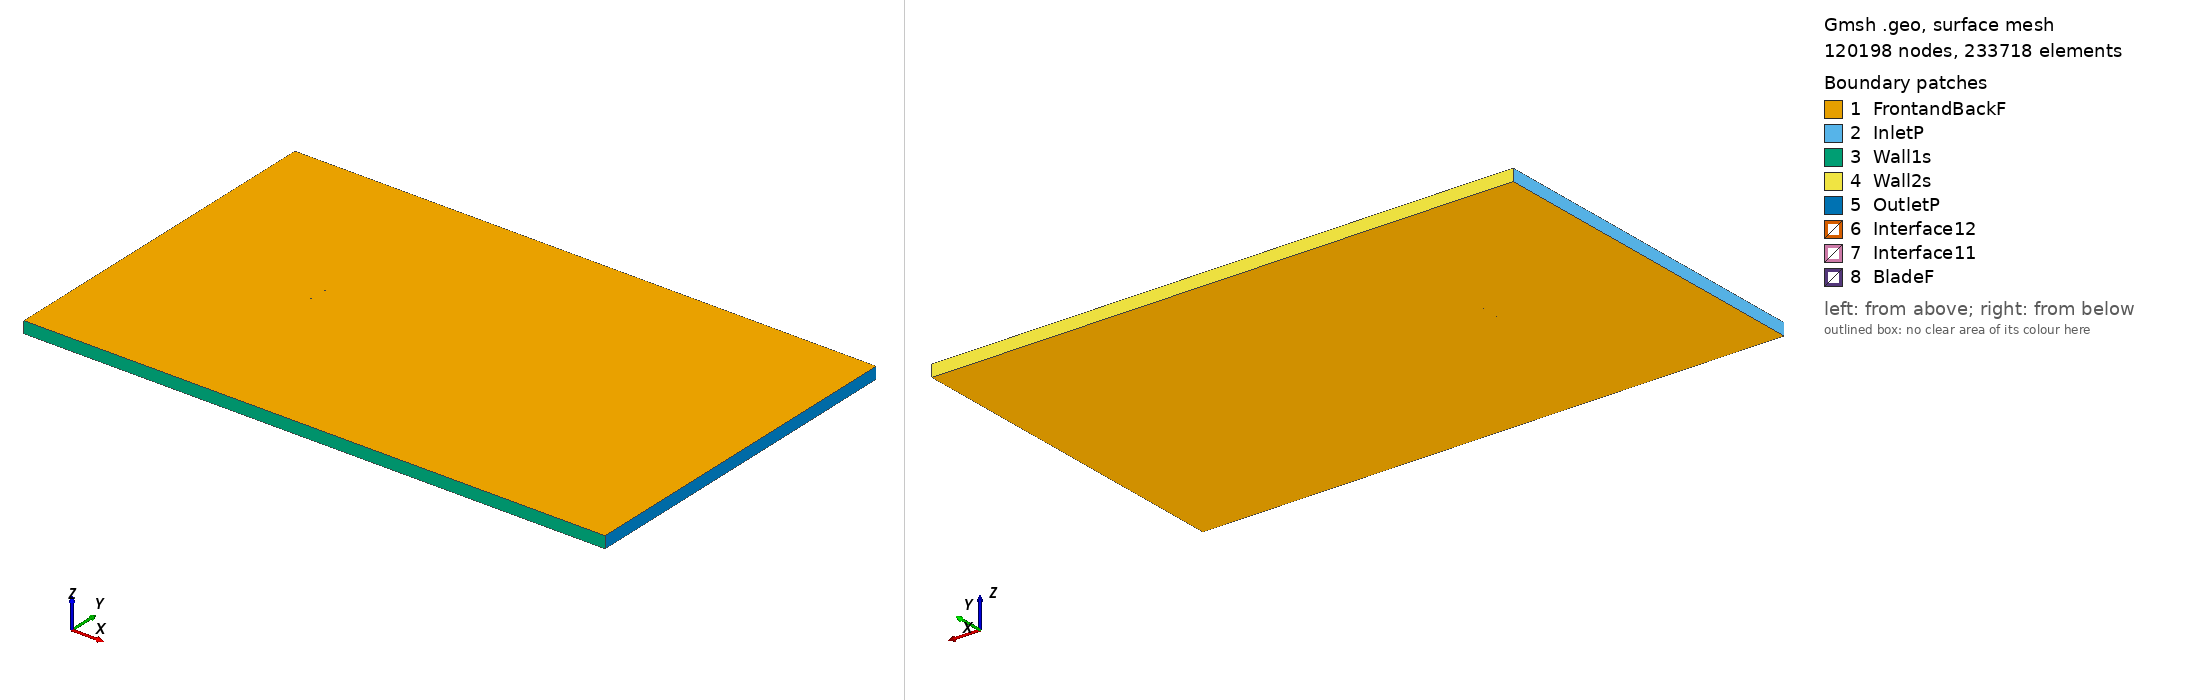

Gmsh geometry script, surface-meshed: 120198 nodes, 233718 surface elements. Boundary patches (legend numbers): 1 FrontandBackF, 2 InletP, 3 Wall1s, 4 Wall2s, 5 OutletP, 6 Interface12, 7 Interface11, 8 BladeF. Left view from above one corner, right view from below the opposite corner. Legend entries are the model's physical surfaces. The drawing asked Gmsh for element sizes between 1% and 20% of the model's largest extent; the script's own settings can give other sizes.

=== ah79100c_tsr_4.7176_aoa_3.3567.geo (drawn) ===
SetFactory("OpenCASCADE");

Point(1) = {0.075038, 0.729877, 0, 1.0};
Point(2) = {0.072986, 0.730852, 0, 1.0};
Point(3) = {0.070639, 0.731930, 0, 1.0};
Point(4) = {0.068004, 0.733032, 0, 1.0};
Point(5) = {0.065094, 0.734156, 0, 1.0};
Point(6) = {0.061920, 0.735315, 0, 1.0};
Point(7) = {0.058495, 0.736500, 0, 1.0};
Point(8) = {0.054835, 0.737702, 0, 1.0};
Point(9) = {0.050956, 0.738909, 0, 1.0};
Point(10) = {0.046873, 0.740117, 0, 1.0};
Point(11) = {0.042602, 0.741311, 0, 1.0};
Point(12) = {0.038163, 0.742482, 0, 1.0};
Point(13) = {0.033575, 0.743616, 0, 1.0};
Point(14) = {0.028855, 0.744699, 0, 1.0};
Point(15) = {0.024024, 0.745713, 0, 1.0};
Point(16) = {0.019102, 0.746636, 0, 1.0};
Point(17) = {0.014106, 0.747462, 0, 1.0};
Point(18) = {0.009062, 0.748172, 0, 1.0};
Point(19) = {0.003989, 0.748761, 0, 1.0};
Point(20) = {-0.001091, 0.749233, 0, 1.0};
Point(21) = {-0.006156, 0.749591, 0, 1.0};
Point(22) = {-0.011185, 0.749837, 0, 1.0};
Point(23) = {-0.016154, 0.749973, 0, 1.0};
Point(24) = {-0.021043, 0.750000, 0, 1.0};
Point(25) = {-0.025831, 0.749912, 0, 1.0};
Point(26) = {-0.030497, 0.749722, 0, 1.0};
Point(27) = {-0.035023, 0.749416, 0, 1.0};
Point(28) = {-0.039388, 0.749013, 0, 1.0};
Point(29) = {-0.043571, 0.748502, 0, 1.0};
Point(30) = {-0.047557, 0.747897, 0, 1.0};
Point(31) = {-0.051328, 0.747195, 0, 1.0};
Point(32) = {-0.054868, 0.746415, 0, 1.0};
Point(33) = {-0.058162, 0.745537, 0, 1.0};
Point(34) = {-0.061193, 0.744601, 0, 1.0};
Point(35) = {-0.063951, 0.743597, 0, 1.0};
Point(36) = {-0.066422, 0.742557, 0, 1.0};
Point(37) = {-0.068594, 0.741485, 0, 1.0};
Point(38) = {-0.070457, 0.740416, 0, 1.0};
Point(39) = {-0.072004, 0.739329, 0, 1.0};
Point(40) = {-0.073222, 0.738337, 0, 1.0};
Point(41) = {-0.074108, 0.737423, 0, 1.0};
Point(42) = {-0.074653, 0.736685, 0, 1.0};
Point(43) = {-0.074871, 0.735816, 0, 1.0};
Point(44) = {-0.074739, 0.735221, 0, 1.0};
Point(45) = {-0.074267, 0.734720, 0, 1.0};
Point(46) = {-0.073463, 0.734233, 0, 1.0};
Point(47) = {-0.072322, 0.733896, 0, 1.0};
Point(48) = {-0.070855, 0.733632, 0, 1.0};
Point(49) = {-0.069064, 0.733469, 0, 1.0};
Point(50) = {-0.066961, 0.733369, 0, 1.0};
Point(51) = {-0.064554, 0.733320, 0, 1.0};
Point(52) = {-0.061855, 0.733314, 0, 1.0};
Point(53) = {-0.058877, 0.733356, 0, 1.0};
Point(54) = {-0.055631, 0.733414, 0, 1.0};
Point(55) = {-0.052129, 0.733537, 0, 1.0};
Point(56) = {-0.048391, 0.733681, 0, 1.0};
Point(57) = {-0.044431, 0.733837, 0, 1.0};
Point(58) = {-0.040269, 0.733989, 0, 1.0};
Point(59) = {-0.035919, 0.734149, 0, 1.0};
Point(60) = {-0.031402, 0.734297, 0, 1.0};
Point(61) = {-0.026739, 0.734434, 0, 1.0};
Point(62) = {-0.021950, 0.734547, 0, 1.0};
Point(63) = {-0.017054, 0.734635, 0, 1.0};
Point(64) = {-0.012074, 0.734688, 0, 1.0};
Point(65) = {-0.007030, 0.734700, 0, 1.0};
Point(66) = {-0.001945, 0.734672, 0, 1.0};
Point(67) = {0.003158, 0.734600, 0, 1.0};
Point(68) = {0.008260, 0.734498, 0, 1.0};
Point(69) = {0.013338, 0.734361, 0, 1.0};
Point(70) = {0.018372, 0.734194, 0, 1.0};
Point(71) = {0.023336, 0.733987, 0, 1.0};
Point(72) = {0.028213, 0.733753, 0, 1.0};
Point(73) = {0.032980, 0.733479, 0, 1.0};
Point(74) = {0.037617, 0.733173, 0, 1.0};
Point(75) = {0.042105, 0.732836, 0, 1.0};
Point(76) = {0.046425, 0.732466, 0, 1.0};
Point(77) = {0.050555, 0.732067, 0, 1.0};
Point(78) = {0.054480, 0.731645, 0, 1.0};
Point(79) = {0.058184, 0.731198, 0, 1.0};
Point(80) = {0.061651, 0.730731, 0, 1.0};
Point(81) = {0.064866, 0.730256, 0, 1.0};
Point(82) = {0.067813, 0.729771, 0, 1.0};
Point(83) = {0.070484, 0.729290, 0, 1.0};
Point(84) = {0.072866, 0.728809, 0, 1.0};
Point(85) = {0.074948, 0.728348, 0, 1.0};
Point(86) = {-0.075038, -0.729877, 0, 1.0};
Point(87) = {-0.072986, -0.730852, 0, 1.0};
Point(88) = {-0.070639, -0.731930, 0, 1.0};
Point(89) = {-0.068004, -0.733032, 0, 1.0};
Point(90) = {-0.065094, -0.734156, 0, 1.0};
Point(91) = {-0.061920, -0.735315, 0, 1.0};
Point(92) = {-0.058495, -0.736500, 0, 1.0};
Point(93) = {-0.054835, -0.737702, 0, 1.0};
Point(94) = {-0.050956, -0.738909, 0, 1.0};
Point(95) = {-0.046873, -0.740117, 0, 1.0};
Point(96) = {-0.042602, -0.741311, 0, 1.0};
Point(97) = {-0.038163, -0.742482, 0, 1.0};
Point(98) = {-0.033575, -0.743616, 0, 1.0};
Point(99) = {-0.028855, -0.744699, 0, 1.0};
Point(100) = {-0.024024, -0.745713, 0, 1.0};
Point(101) = {-0.019102, -0.746636, 0, 1.0};
Point(102) = {-0.014106, -0.747462, 0, 1.0};
Point(103) = {-0.009062, -0.748172, 0, 1.0};
Point(104) = {-0.003989, -0.748761, 0, 1.0};
Point(105) = {0.001091, -0.749233, 0, 1.0};
Point(106) = {0.006156, -0.749591, 0, 1.0};
Point(107) = {0.011185, -0.749837, 0, 1.0};
Point(108) = {0.016154, -0.749973, 0, 1.0};
Point(109) = {0.021043, -0.750000, 0, 1.0};
Point(110) = {0.025831, -0.749912, 0, 1.0};
Point(111) = {0.030497, -0.749722, 0, 1.0};
Point(112) = {0.035023, -0.749416, 0, 1.0};
Point(113) = {0.039388, -0.749013, 0, 1.0};
Point(114) = {0.043571, -0.748502, 0, 1.0};
Point(115) = {0.047557, -0.747897, 0, 1.0};
Point(116) = {0.051328, -0.747195, 0, 1.0};
Point(117) = {0.054868, -0.746415, 0, 1.0};
Point(118) = {0.058162, -0.745537, 0, 1.0};
Point(119) = {0.061193, -0.744601, 0, 1.0};
Point(120) = {0.063951, -0.743597, 0, 1.0};
Point(121) = {0.066422, -0.742557, 0, 1.0};
Point(122) = {0.068594, -0.741485, 0, 1.0};
Point(123) = {0.070457, -0.740416, 0, 1.0};
Point(124) = {0.072004, -0.739329, 0, 1.0};
Point(125) = {0.073222, -0.738337, 0, 1.0};
Point(126) = {0.074108, -0.737423, 0, 1.0};
Point(127) = {0.074653, -0.736685, 0, 1.0};
Point(128) = {0.074871, -0.735816, 0, 1.0};
Point(129) = {0.074739, -0.735221, 0, 1.0};
Point(130) = {0.074267, -0.734720, 0, 1.0};
Point(131) = {0.073463, -0.734233, 0, 1.0};
Point(132) = {0.072322, -0.733896, 0, 1.0};
Point(133) = {0.070855, -0.733632, 0, 1.0};
Point(134) = {0.069064, -0.733469, 0, 1.0};
Point(135) = {0.066961, -0.733369, 0, 1.0};
Point(136) = {0.064554, -0.733320, 0, 1.0};
Point(137) = {0.061855, -0.733314, 0, 1.0};
Point(138) = {0.058877, -0.733356, 0, 1.0};
Point(139) = {0.055631, -0.733414, 0, 1.0};
Point(140) = {0.052129, -0.733537, 0, 1.0};
Point(141) = {0.048391, -0.733681, 0, 1.0};
Point(142) = {0.044431, -0.733837, 0, 1.0};
Point(143) = {0.040269, -0.733989, 0, 1.0};
Point(144) = {0.035919, -0.734149, 0, 1.0};
Point(145) = {0.031402, -0.734297, 0, 1.0};
Point(146) = {0.026739, -0.734434, 0, 1.0};
Point(147) = {0.021950, -0.734547, 0, 1.0};
Point(148) = {0.017054, -0.734635, 0, 1.0};
Point(149) = {0.012074, -0.734688, 0, 1.0};
Point(150) = {0.007030, -0.734700, 0, 1.0};
Point(151) = {0.001945, -0.734672, 0, 1.0};
Point(152) = {-0.003158, -0.734600, 0, 1.0};
Point(153) = {-0.008260, -0.734498, 0, 1.0};
Point(154) = {-0.013338, -0.734361, 0, 1.0};
Point(155) = {-0.018372, -0.734194, 0, 1.0};
Point(156) = {-0.023336, -0.733987, 0, 1.0};
Point(157) = {-0.028213, -0.733753, 0, 1.0};
Point(158) = {-0.032980, -0.733479, 0, 1.0};
Point(159) = {-0.037617, -0.733173, 0, 1.0};
Point(160) = {-0.042105, -0.732836, 0, 1.0};
Point(161) = {-0.046425, -0.732466, 0, 1.0};
Point(162) = {-0.050555, -0.732067, 0, 1.0};
Point(163) = {-0.054480, -0.731645, 0, 1.0};
Point(164) = {-0.058184, -0.731198, 0, 1.0};
Point(165) = {-0.061651, -0.730731, 0, 1.0};
Point(166) = {-0.064866, -0.730256, 0, 1.0};
Point(167) = {-0.067813, -0.729771, 0, 1.0};
Point(168) = {-0.070484, -0.729290, 0, 1.0};
Point(169) = {-0.072866, -0.728809, 0, 1.0};
Point(170) = {-0.074948, -0.728348, 0, 1.0};

// Lines: first blade (splines 1-4)
Spline(1) = {1:26};
Spline(2) = {26:59};
Spline(3) = {59:85};
Spline(4) = {85,1};

// Lines: second blade (splines 5-8)
Spline(5) = {86:111};
Spline(6) = {111:144};
Spline(7) = {144:170};
Spline(8) = {170,86};

// Outer domain (points 20001-4 and lines)
Point(171) = {-13.50000000, -15.00000000, 0, 1.0};
Point(172) = {-13.50000000, 15.00000000, 0, 1.0};
Point(173) = {36.00000000, 15.00000000, 0, 1.0};
Point(174) = {36.00000000, -15.00000000, 0, 1.0};
Line(11) = {171, 172};
Line(12) = {172, 173};
Line(13) = {173, 174};
Line(14) = {171, 174};

// Interface (between moving and stationary domain) (circles)
Circle(9) = {0, 0, 0, 0.80000000, 0, 2*Pi};
Circle(10) = {0, 0, 0, 0.80000000, 0, 2*Pi};

// Loops collect Lines/Splines/etc (blade1, blade2, domain, first circle)
Line Loop(1) = {1:4};
Line Loop(2) = {5:8};
Line Loop(3) = {11,12,13,-14};
Line Loop(4) = {9};

// BooleanDifference cuts out the circle/interface from the domain
Plane Surface(1) = {3};
Plane Surface(2) = {4};
BooleanDifference{ Surface{1}; Delete;}{ Surface{2}; Delete;}

// This one cuts out the blades from the inner circle/interface
Line Loop(6) = {10};
Plane Surface(5) = {6};
Plane Surface(6) = {1};
Plane Surface(7) = {2};
BooleanDifference{ Surface{5}; Delete;}{ Surface{6,7}; Delete;}

// extrude to 3rd dimension
Extrude {0, 0, 1} {Surface{1}; Surface{5}; Layers{1}; Recombine;}

// Physical Surfaces are the named boundaries (patches)
Physical Surface("Interface11") = {12};
Physical Surface("Interface12") = {10};

// sides of domain
Physical Surface("InletP") = {6};
Physical Surface("OutletP") = {9};

// top and bottom of domain
Physical Surface("Wall1s") = {7};
Physical Surface("Wall2s") = {8};

// Check FrontandBackF by ensuring there is nothing in the 3rd dimension
Physical Surface("FrontandBackF") = {1,11,5,21};
Physical Surface("BladeF") = {13:20};
Physical Volume("Turbine") = {2};
Physical Volume("Farfield") = {1};

// settings for airfoil boundary layer
Field[1] = BoundaryLayer;
Field[1].EdgesList = {1:8};
Field[1].hwall_n = 1e-3;
Field[1].thickness = 1.5e-2;
Field[1].ratio = 1.05;
Field[1].Quads = 1;
BoundaryLayer Field = 1;

// control points for mesh (blade and interface)
// floor((arc length / 1.5mm)/ 6) -> Transfinite Line
Transfinite Line {1,2,3,5,6,7} = 34 Using Progression 1;
Transfinite Line {4,8} = 2 Using Progression 1;
Transfinite Line {9, 15} = 800 Using Progression 1;

// For more information on gmsh syntax, visit http://gmsh.info/doc/texinfo/gmsh.html
